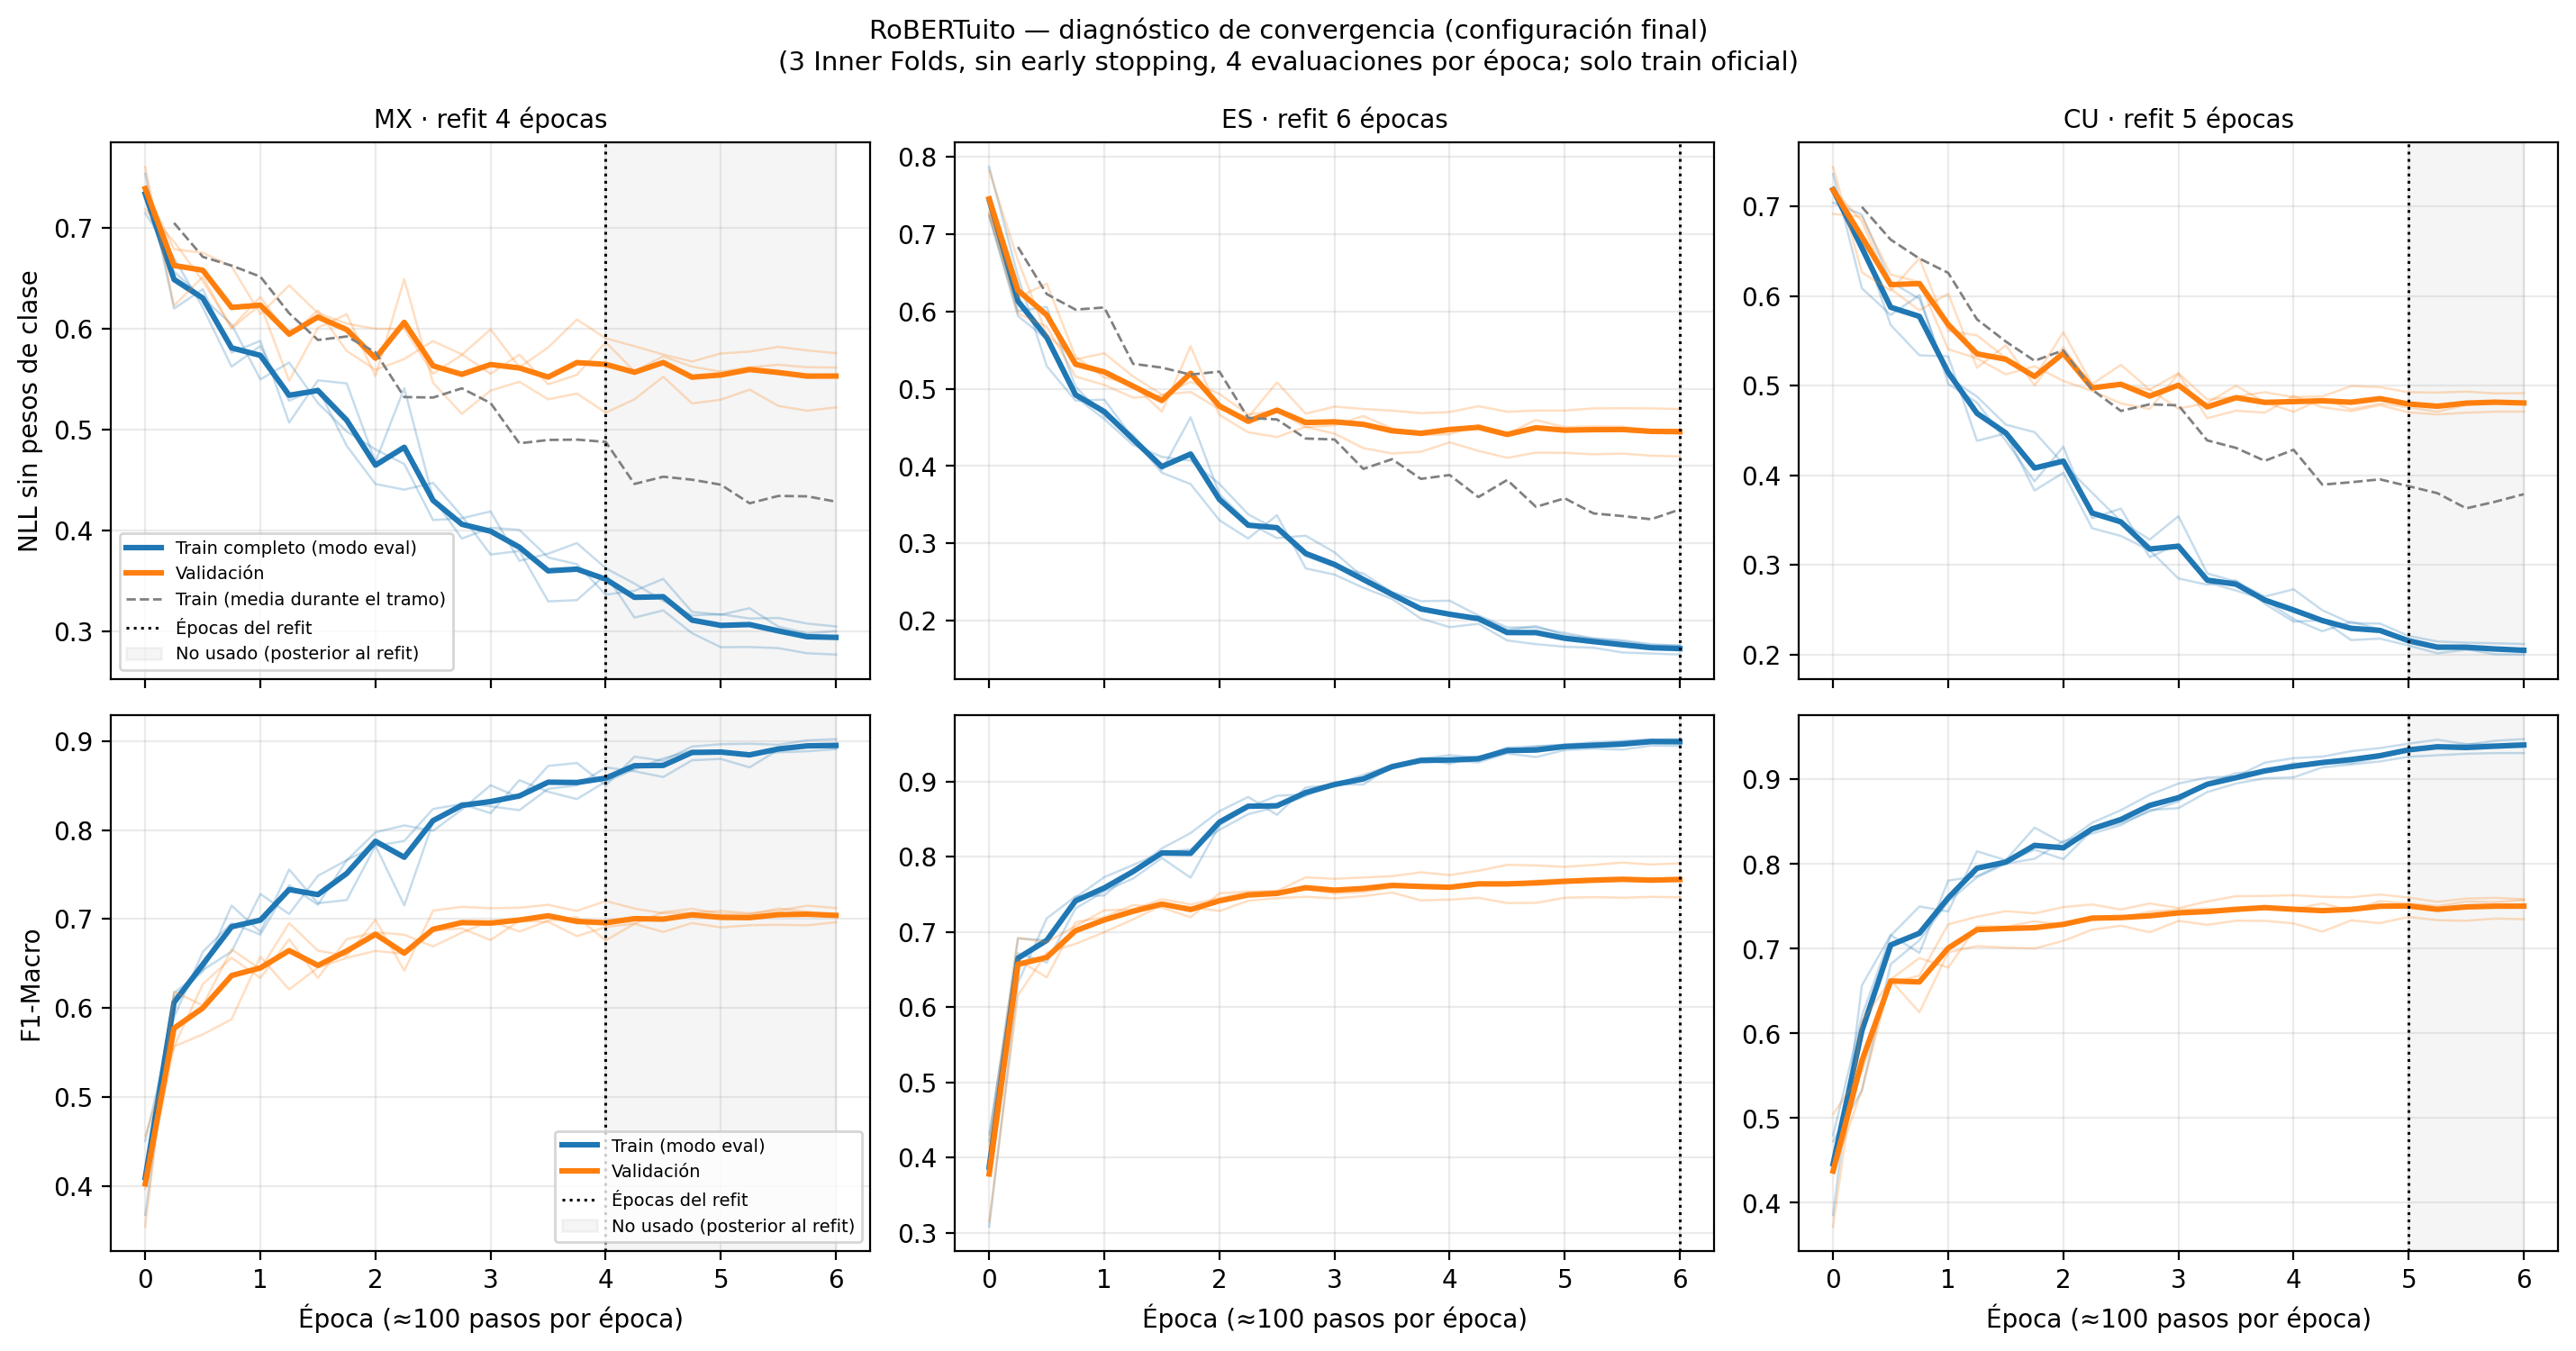

The file beside this chart, header and first rows:
variante, inner_fold, step, train_loss, train_f1, val_loss, val_f1, train_nll, val_nll, train_ece, val_ece, train_loss_running, epoch, pasos_epoca, epoch_r
mx, 1, 0, 0.7068, 0.4507, 0.7065, 0.4565, 0.7143, 0.7181, 0.09909, 0.09235, , 0.0, 100, 0.0
mx, 1, 25, 0.6566, 0.5897, 0.669, 0.5567, 0.6696, 0.6859, 0.02472, 0.04171, 0.697, 0.25, 100, 0.25
mx, 1, 50, 0.6129, 0.6631, 0.6406, 0.6268, 0.6208, 0.6469, 0.07855, 0.06496, 0.6801, 0.5, 100, 0.5
mx, 1, 75, 0.5692, 0.6954, 0.6219, 0.6565, 0.5622, 0.601, 0.08568, 0.06228, 0.6622, 0.75, 100, 0.75
mx, 1, 100, 0.5659, 0.6825, 0.6151, 0.6338, 0.5826, 0.6312, 0.07083, 0.03629, 0.6524, 1.0, 100, 1.0
mx, 1, 125, 0.5265, 0.738, 0.6015, 0.6773, 0.5284, 0.5922, 0.1049, 0.05366, 0.6215, 1.25, 100, 1.25
mx, 1, 150, 0.5208, 0.716, 0.5994, 0.6337, 0.5408, 0.6178, 0.05604, 0.04071, 0.5729, 1.5, 100, 1.5
mx, 1, 175, 0.479, 0.766, 0.5868, 0.6773, 0.4837, 0.5777, 0.08631, 0.02726, 0.6049, 1.75, 100, 1.75
mx, 1, 200, 0.4492, 0.7974, 0.5837, 0.6851, 0.4459, 0.5591, 0.09753, 0.0376, 0.5624, 2.0, 100, 2.0
mx, 1, 225, 0.4344, 0.8052, 0.5788, 0.6824, 0.4403, 0.5697, 0.09352, 0.03021, 0.553, 2.25, 100, 2.25
mx, 1, 250, 0.4302, 0.7991, 0.5765, 0.6691, 0.447, 0.5875, 0.0842, 0.04611, 0.5305, 2.5, 100, 2.5
mx, 1, 275, 0.4024, 0.823, 0.5752, 0.6847, 0.4143, 0.5743, 0.089, 0.0329, 0.5477, 2.75, 100, 2.75
mx, 1, 300, 0.3734, 0.8503, 0.5762, 0.6978, 0.3761, 0.5551, 0.1027, 0.03154, 0.5149, 3.0, 100, 3.0
mx, 1, 325, 0.3671, 0.8365, 0.5764, 0.6859, 0.3796, 0.574, 0.07585, 0.05137, 0.4821, 3.25, 100, 3.25
mx, 1, 350, 0.3368, 0.872, 0.5922, 0.6981, 0.3297, 0.5446, 0.09796, 0.0383, 0.474, 3.5, 100, 3.5
mx, 1, 375, 0.3286, 0.8753, 0.5816, 0.702, 0.3309, 0.554, 0.09732, 0.04132, 0.4836, 3.75, 100, 3.75
mx, 1, 400, 0.3385, 0.8501, 0.579, 0.6761, 0.3561, 0.5863, 0.07721, 0.07152, 0.4918, 4.0, 100, 4.0
mx, 1, 425, 0.3086, 0.8824, 0.5812, 0.6946, 0.3136, 0.5576, 0.09741, 0.04483, 0.4671, 4.25, 100, 4.25
mx, 1, 450, 0.3086, 0.8777, 0.5797, 0.6854, 0.3208, 0.5724, 0.0899, 0.0578, 0.4395, 4.5, 100, 4.5
mx, 1, 475, 0.2917, 0.8938, 0.5848, 0.6955, 0.2981, 0.5621, 0.09717, 0.05339, 0.447, 4.75, 100, 4.75
mx, 1, 500, 0.2815, 0.8964, 0.59, 0.6906, 0.2843, 0.5572, 0.09359, 0.06265, 0.4218, 5.0, 100, 5.0
mx, 1, 525, 0.2791, 0.897, 0.5877, 0.693, 0.2845, 0.5615, 0.09224, 0.05696, 0.4315, 5.25, 100, 5.25
mx, 1, 550, 0.2768, 0.8958, 0.5876, 0.6935, 0.2834, 0.5641, 0.08937, 0.05866, 0.4038, 5.5, 100, 5.5
mx, 1, 575, 0.273, 0.9008, 0.5887, 0.693, 0.2783, 0.5616, 0.09287, 0.0592, 0.4323, 5.75, 100, 5.75
mx, 1, 600, 0.272, 0.9022, 0.589, 0.6964, 0.277, 0.5612, 0.09346, 0.05667, 0.4158, 6.0, 100, 6.0
mx, 2, 0, 0.7131, 0.4097, 0.7072, 0.3965, 0.7325, 0.7376, 0.1457, 0.1561, , 0.0, 100, 0.0
mx, 2, 25, 0.6506, 0.6167, 0.6687, 0.5568, 0.6563, 0.6784, 0.05599, 0.0426, 0.708, 0.25, 100, 0.25
mx, 2, 50, 0.6161, 0.6427, 0.6532, 0.5704, 0.6304, 0.6749, 0.04922, 0.04781, 0.6552, 0.5, 100, 0.5
mx, 2, 75, 0.5873, 0.6634, 0.6376, 0.5873, 0.6039, 0.6614, 0.04072, 0.05211, 0.652, 0.75, 100, 0.75
mx, 2, 100, 0.5468, 0.7281, 0.6114, 0.6576, 0.5496, 0.6141, 0.0919, 0.06346, 0.6555, 1.0, 100, 1.0
mx, 2, 125, 0.5466, 0.7056, 0.6124, 0.6209, 0.5662, 0.6427, 0.06137, 0.04657, 0.6187, 1.25, 100, 1.25
mx, 2, 150, 0.513, 0.7486, 0.5954, 0.6455, 0.5261, 0.6152, 0.07981, 0.03961, 0.5882, 1.5, 100, 1.5
mx, 2, 175, 0.4873, 0.7661, 0.5898, 0.6564, 0.498, 0.6047, 0.07107, 0.043, 0.5718, 1.75, 100, 1.75
mx, 2, 200, 0.4689, 0.7822, 0.5845, 0.6642, 0.4802, 0.5997, 0.08029, 0.04345, 0.582, 2.0, 100, 2.0
mx, 2, 225, 0.452, 0.7877, 0.5811, 0.6609, 0.4657, 0.5996, 0.06912, 0.04328, 0.5177, 2.25, 100, 2.25
mx, 2, 250, 0.4163, 0.8236, 0.5728, 0.687, 0.4102, 0.5552, 0.09774, 0.0424, 0.5387, 2.5, 100, 2.5
mx, 2, 275, 0.4065, 0.8292, 0.5709, 0.6894, 0.412, 0.5738, 0.0948, 0.05555, 0.5292, 2.75, 100, 2.75
mx, 2, 300, 0.4035, 0.819, 0.5785, 0.6763, 0.4187, 0.5991, 0.07585, 0.04216, 0.5205, 3.0, 100, 3.0
mx, 2, 325, 0.3698, 0.856, 0.572, 0.698, 0.3698, 0.5613, 0.1002, 0.03069, 0.4829, 3.25, 100, 3.25
mx, 2, 350, 0.367, 0.8429, 0.5714, 0.6968, 0.3769, 0.5811, 0.08858, 0.04877, 0.5038, 3.5, 100, 3.5
mx, 2, 375, 0.3694, 0.8347, 0.5818, 0.6808, 0.3874, 0.6089, 0.08163, 0.05681, 0.489, 3.75, 100, 3.75
mx, 2, 400, 0.349, 0.8544, 0.5726, 0.6911, 0.3625, 0.5902, 0.08653, 0.054, 0.4872, 4.0, 100, 4.0
mx, 2, 425, 0.3358, 0.8682, 0.5687, 0.6948, 0.3473, 0.5824, 0.09369, 0.05856, 0.4461, 4.25, 100, 4.25
mx, 2, 450, 0.3216, 0.8805, 0.5673, 0.7077, 0.3302, 0.5741, 0.09759, 0.06789, 0.4355, 4.5, 100, 4.5
mx, 2, 475, 0.31, 0.8892, 0.5675, 0.7115, 0.3159, 0.5672, 0.1, 0.06162, 0.4651, 4.75, 100, 4.75
mx, 2, 500, 0.308, 0.8865, 0.5689, 0.7059, 0.3169, 0.5752, 0.09526, 0.0667, 0.445, 5.0, 100, 5.0
mx, 2, 525, 0.3036, 0.8858, 0.5699, 0.7053, 0.3127, 0.577, 0.09107, 0.06137, 0.4183, 5.25, 100, 5.25
mx, 2, 550, 0.3026, 0.8873, 0.5713, 0.7118, 0.3133, 0.5817, 0.09117, 0.07519, 0.438, 5.5, 100, 5.5
mx, 2, 575, 0.2983, 0.8885, 0.571, 0.7082, 0.3077, 0.5782, 0.09012, 0.06819, 0.4405, 5.75, 100, 5.75
mx, 2, 600, 0.2963, 0.8909, 0.5703, 0.7035, 0.3049, 0.5755, 0.09195, 0.07315, 0.4437, 6.0, 100, 6.0
mx, 3, 0, 0.7277, 0.3676, 0.7171, 0.3544, 0.7532, 0.7598, 0.1869, 0.201, , 0.0, 100, 0.0
mx, 3, 25, 0.6376, 0.6122, 0.6485, 0.6185, 0.6196, 0.6225, 0.1123, 0.1117, 0.7084, 0.25, 100, 0.25
mx, 3, 50, 0.6268, 0.6411, 0.63, 0.6029, 0.6389, 0.6511, 0.05982, 0.05268, 0.6772, 0.5, 100, 0.5
mx, 3, 75, 0.5795, 0.715, 0.6042, 0.6657, 0.5761, 0.5999, 0.1182, 0.08202, 0.6725, 0.75, 100, 0.75
mx, 3, 100, 0.5726, 0.6855, 0.599, 0.6438, 0.5877, 0.6238, 0.07578, 0.04544, 0.6458, 1.0, 100, 1.0
mx, 3, 125, 0.5233, 0.7557, 0.5773, 0.6954, 0.5068, 0.5482, 0.1143, 0.06998, 0.605, 1.25, 100, 1.25
mx, 3, 150, 0.5301, 0.7177, 0.5713, 0.6644, 0.5485, 0.6007, 0.04778, 0.03533, 0.6046, 1.5, 100, 1.5
mx, 3, 175, 0.5217, 0.7213, 0.576, 0.6586, 0.5456, 0.6141, 0.03631, 0.03915, 0.5993, 1.75, 100, 1.75
mx, 3, 200, 0.4667, 0.7823, 0.5557, 0.6992, 0.4678, 0.5527, 0.09581, 0.03756, 0.5847, 2.0, 100, 2.0
mx, 3, 225, 0.5073, 0.7153, 0.5937, 0.6419, 0.5408, 0.6488, 0.04061, 0.08029, 0.5255, 2.25, 100, 2.25
... 165 more rows
